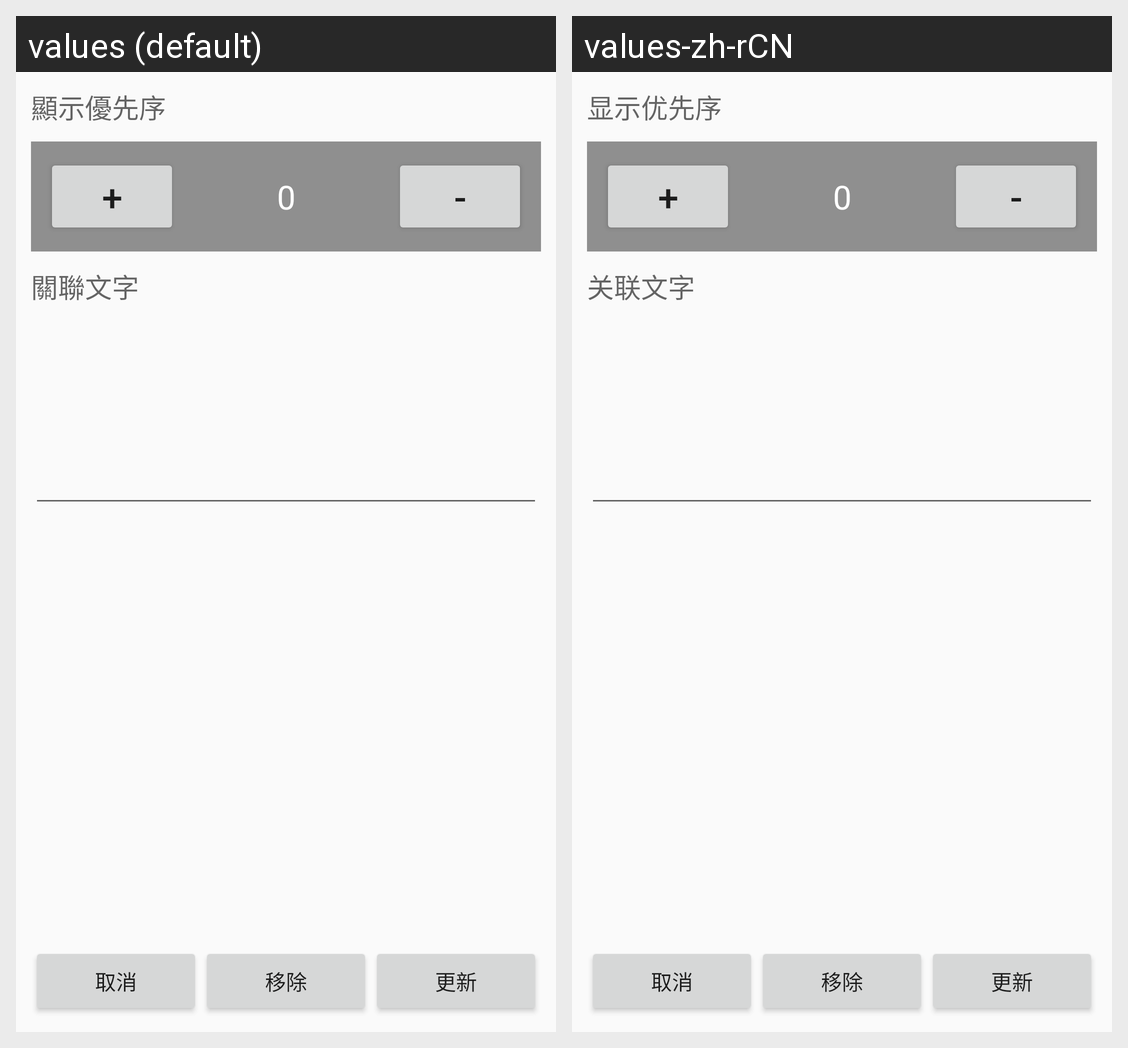

Translations of the strings shown on this Android screen, per locale in the grid:
Android screen res/layout/fragment_dialog_related_edit.xml rendered under 2 locales, left to right: values (default), values-zh-rCN. Device: Nexus 5 (rendered at 1080×1920; each locale shown at half size, 540×960, under a caption strip naming it); theme AppTheme.
Strings drawn on this screen, with the default value and each locale's value (text and hints the layout hard-codes, and strings that could not be matched under every locale, appear in the picture but are not listed):

manage_related_score
  values: 顯示優先序
  values-zh-rCN: 显示优先序

manage_related_cword
  values: 關聯文字
  values-zh-rCN: 关联文字

manage_related_cancel
  values: 取消
  values-zh-rCN: 取消

manage_related_remove
  values: 移除
  values-zh-rCN: 移除

manage_related_update
  values: 更新
  values-zh-rCN: 更新
